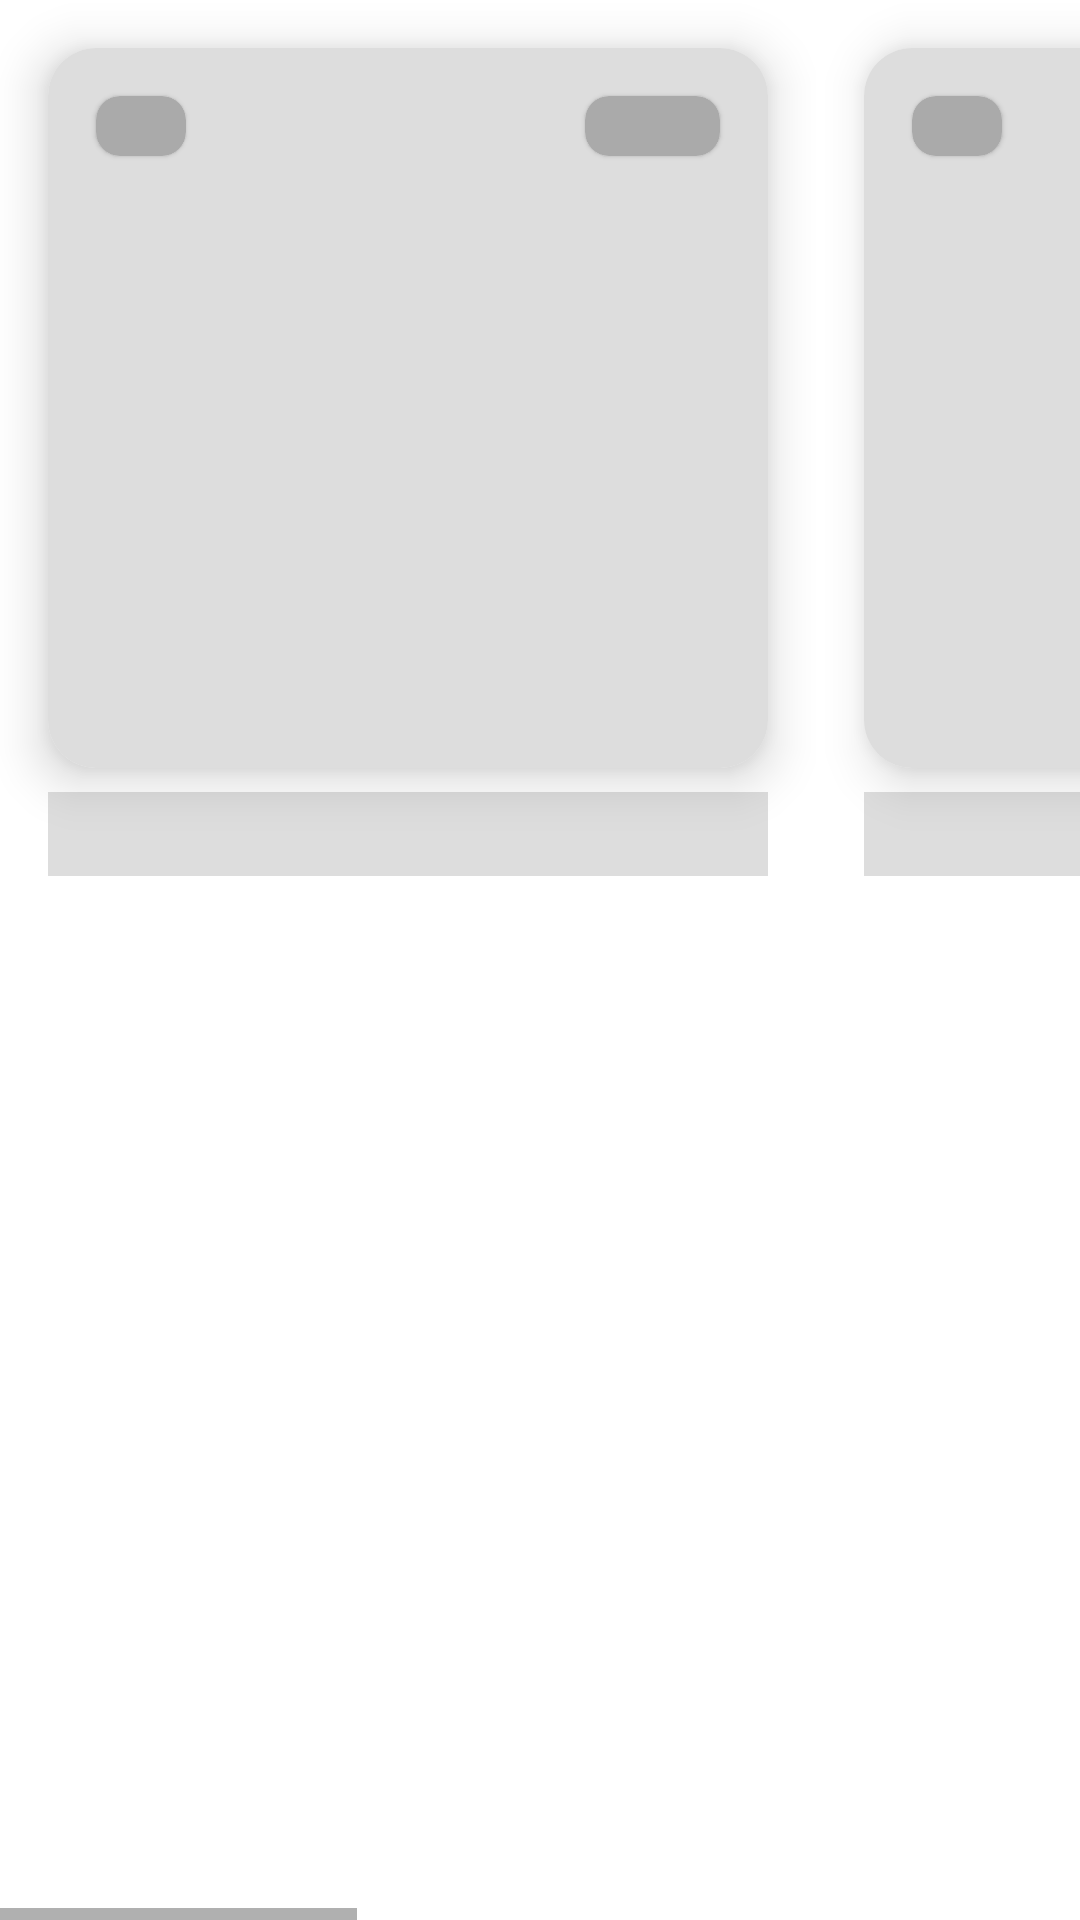

The Android layout XML behind this screen, and the referenced resources:
<!-- AndroidManifest.xml: application theme Theme.SeriesHunt -->
<!-- res/layout/shimmer_item_tv_square.xml -->
<?xml version="1.0" encoding="utf-8"?>
<HorizontalScrollView xmlns:android="http://schemas.android.com/apk/res/android"
    android:layout_width="match_parent"
    android:layout_height="match_parent">

    <androidx.appcompat.widget.LinearLayoutCompat
        android:layout_width="wrap_content"
        android:layout_height="wrap_content"
        android:orientation="horizontal">

        <include layout="@layout/item_tv_square_placeholder" />

        <include layout="@layout/item_tv_square_placeholder" />

        <include layout="@layout/item_tv_square_placeholder" />

        <include layout="@layout/item_tv_square_placeholder" />
    </androidx.appcompat.widget.LinearLayoutCompat>

</HorizontalScrollView>
<!-- res/layout/item_tv_square_placeholder.xml (included above) -->
<?xml version="1.0" encoding="utf-8"?>
<androidx.appcompat.widget.LinearLayoutCompat xmlns:android="http://schemas.android.com/apk/res/android"
    xmlns:app="http://schemas.android.com/apk/res-auto"
    xmlns:tools="http://schemas.android.com/tools"
    android:layout_width="wrap_content"
    android:layout_height="wrap_content"
    android:layout_gravity="center_horizontal"
    android:orientation="vertical">

    <com.google.android.material.card.MaterialCardView
        android:layout_width="240dp"
        android:layout_height="240dp"
        android:layout_gravity="center"
        android:layout_marginStart="16dp"
        android:layout_marginTop="16dp"
        android:layout_marginEnd="16dp"
        app:cardCornerRadius="16dp"
        app:cardElevation="10dp">

        <androidx.constraintlayout.widget.ConstraintLayout
            android:layout_width="match_parent"
            android:layout_height="match_parent">

            <ImageView
                android:id="@+id/img_poster"
                android:layout_width="match_parent"
                android:layout_height="match_parent"
                app:layout_constraintBottom_toBottomOf="parent"
                app:layout_constraintEnd_toEndOf="parent"
                app:layout_constraintStart_toStartOf="parent"
                app:layout_constraintTop_toTopOf="parent"
                app:srcCompat="@color/colorShade"
                tools:ignore="ContentDescription" />

            <com.google.android.material.card.MaterialCardView
                android:id="@+id/card_new"
                android:layout_width="30dp"
                android:layout_height="20dp"
                android:layout_marginStart="16dp"
                android:layout_marginTop="16dp"
                app:cardBackgroundColor="@android:color/darker_gray"
                app:cardCornerRadius="8dp"
                app:layout_constraintStart_toStartOf="parent"
                app:layout_constraintTop_toTopOf="parent"/>

            <com.google.android.material.card.MaterialCardView
                android:layout_width="45dp"
                android:layout_height="20dp"
                android:layout_marginTop="16dp"
                android:layout_marginEnd="16dp"
                app:cardBackgroundColor="@android:color/darker_gray"
                app:cardCornerRadius="8dp"
                app:layout_constraintEnd_toEndOf="parent"
                app:layout_constraintTop_toTopOf="parent"/>

        </androidx.constraintlayout.widget.ConstraintLayout>

    </com.google.android.material.card.MaterialCardView>

    <TextView
        android:id="@+id/tv_title"
        android:layout_width="match_parent"
        android:layout_height="28dp"
        android:layout_gravity="center"
        android:layout_marginStart="16dp"
        android:layout_marginTop="8dp"
        android:layout_marginEnd="16dp"
        android:background="@color/colorShade"
        app:layout_constraintEnd_toEndOf="parent"
        app:layout_constraintStart_toStartOf="parent"
        app:layout_constraintTop_toTopOf="@+id/view" />

</androidx.appcompat.widget.LinearLayoutCompat>
<!-- resources referenced by this layout -->
<resources>
  <color name="colorShade">#DDDDDD</color>
  <style name="Theme.SeriesHunt" parent="Theme.MaterialComponents.DayNight.DarkActionBar">
          
          <item name="windowActionBar">false</item>
          <item name="windowNoTitle">true</item>
          <item name="android:windowTranslucentStatus">true</item>
          <item name="colorPrimary">@color/orange_500</item>
          <item name="colorPrimaryVariant">@color/orange_700</item>
          <item name="colorOnPrimary">@color/white</item>
          
          <item name="colorSecondary">@color/yellow_200</item>
          <item name="colorSecondaryVariant">@color/yellow_700</item>
          <item name="colorOnSecondary">@color/black</item>
          
          <item name="android:statusBarColor" tools:targetApi="l">?attr/colorPrimaryVariant</item>
          
      </style>
  <color name="orange_500">#ff5c00</color>
  <color name="orange_700">#e85300</color>
  <color name="white">#FFFFFFFF</color>
  <color name="yellow_200">#f2c94c</color>
  <color name="yellow_700">#d9b544</color>
  <color name="black">#FF000000</color>
</resources>
